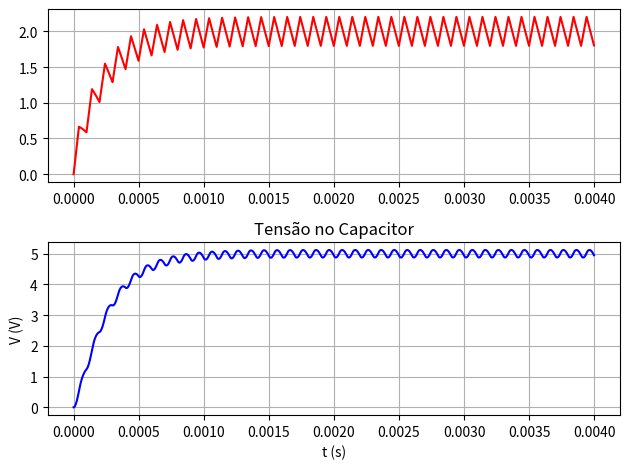

The matplotlib source for this figure:
from scipy.integrate import odeint
import numpy as np
import matplotlib.pyplot as plt


def pwm(t, P, D):  # gerar um vetor pwm, com P pontos por período na razão cíclica de D.
    pwm_vec = np.empty_like(t)

    p = D * P
    Cycle = 0

    for i in range(0, len(pwm_vec)):

        if Cycle == P:
            Cycle = 0

        if Cycle < p:
            pwm_vec[i] = 1
        else:
            pwm_vec[i] = 0

        Cycle += 1

    return pwm_vec


def model_open(x, t, u1, R, Rl, L, C):  # modelo para chave aberta
    il1 = x[0]
    vc1 = x[1]

    dil1dt = (-Rl / L) * il1 + (-1 / L) * vc1 + 0 * Vg
    dvc1dt = (1 / C) * il1 + (-1 / (C * R)) * vc1

    dxdt = [dil1dt, dvc1dt]

    return dxdt


def model_closed(x, t, u1, R, Rl, L, C):  # modelo para chave fechada
    il1 = x[0]
    vc1 = x[1]

    dil1dt = (-Rl / L) * il1 + (-1 / L) * vc1 + (1 / L) * Vg
    dvc1dt = (1 / C) * il1 + (-1 / (C * R)) * vc1

    dxdt = [dil1dt, dvc1dt]

    return dxdt


def Solve_Dif_equations():
    # initial condition
    x0 = [0, 0]

    # inputs
    u1 = Vg * np.ones(len(t))

    # store solution
    il1 = np.empty_like(t)
    vc1 = np.empty_like(t)
    pwm_vec = pwm(t, P, D)

    # record initial conditions
    il1[0] = x0[0]
    vc1[0] = x0[1]
    # solve ODE
    for i in range(1, len(t)):
        # span for next time step
        tspan = [t[i - 1], t[i]]
        # solve for next step
        if pwm_vec[i] == 1:
            x = odeint(model_closed, x0, tspan, args=(u1[i], R, Rl, L, C))
        else:
            x = odeint(model_open, x0, tspan, args=(u1[i], R, Rl, L, C))
        # store solution for plotting
        il1[i] = x[1][0]
        vc1[i] = x[1][1]
        # next initial condition
        x0 = x[1]

    plt.figure()

    plt.subplot(211)  # create window plot with 2 rows and 2 columns
    plt.subplots_adjust(hspace=0.5)
    plt.plot(t, il1, 'r', label='${i_{L}}_{Conversor}$')
    # plt.plot(t, pwm_vec, 'r')
    # plt.title('PWM')
    # plt.ylabel('PWM')
    plt.tight_layout()
    plt.grid(True)

    plt.subplot(212)
    plt.plot(t, vc1, 'b')
    # plt.legend(loc='best')
    plt.title('Tensão no Capacitor')
    plt.xlabel('t (s)')
    plt.ylabel('V (V)')
    plt.tight_layout()
    plt.grid(True)


Vg = 12.0
fs = 10000.0
P = 100  # quantidade de pontos por período de chaveamento

L = 729.0e-6
C = 20.0e-6
R = 2.5
D = 0.413
Rl = 0.02

stop_time = 0.004
t = np.arange(0, (stop_time - 1 / (fs * P)), 1.0 / (fs * P))
Solve_Dif_equations()

plt.show()
